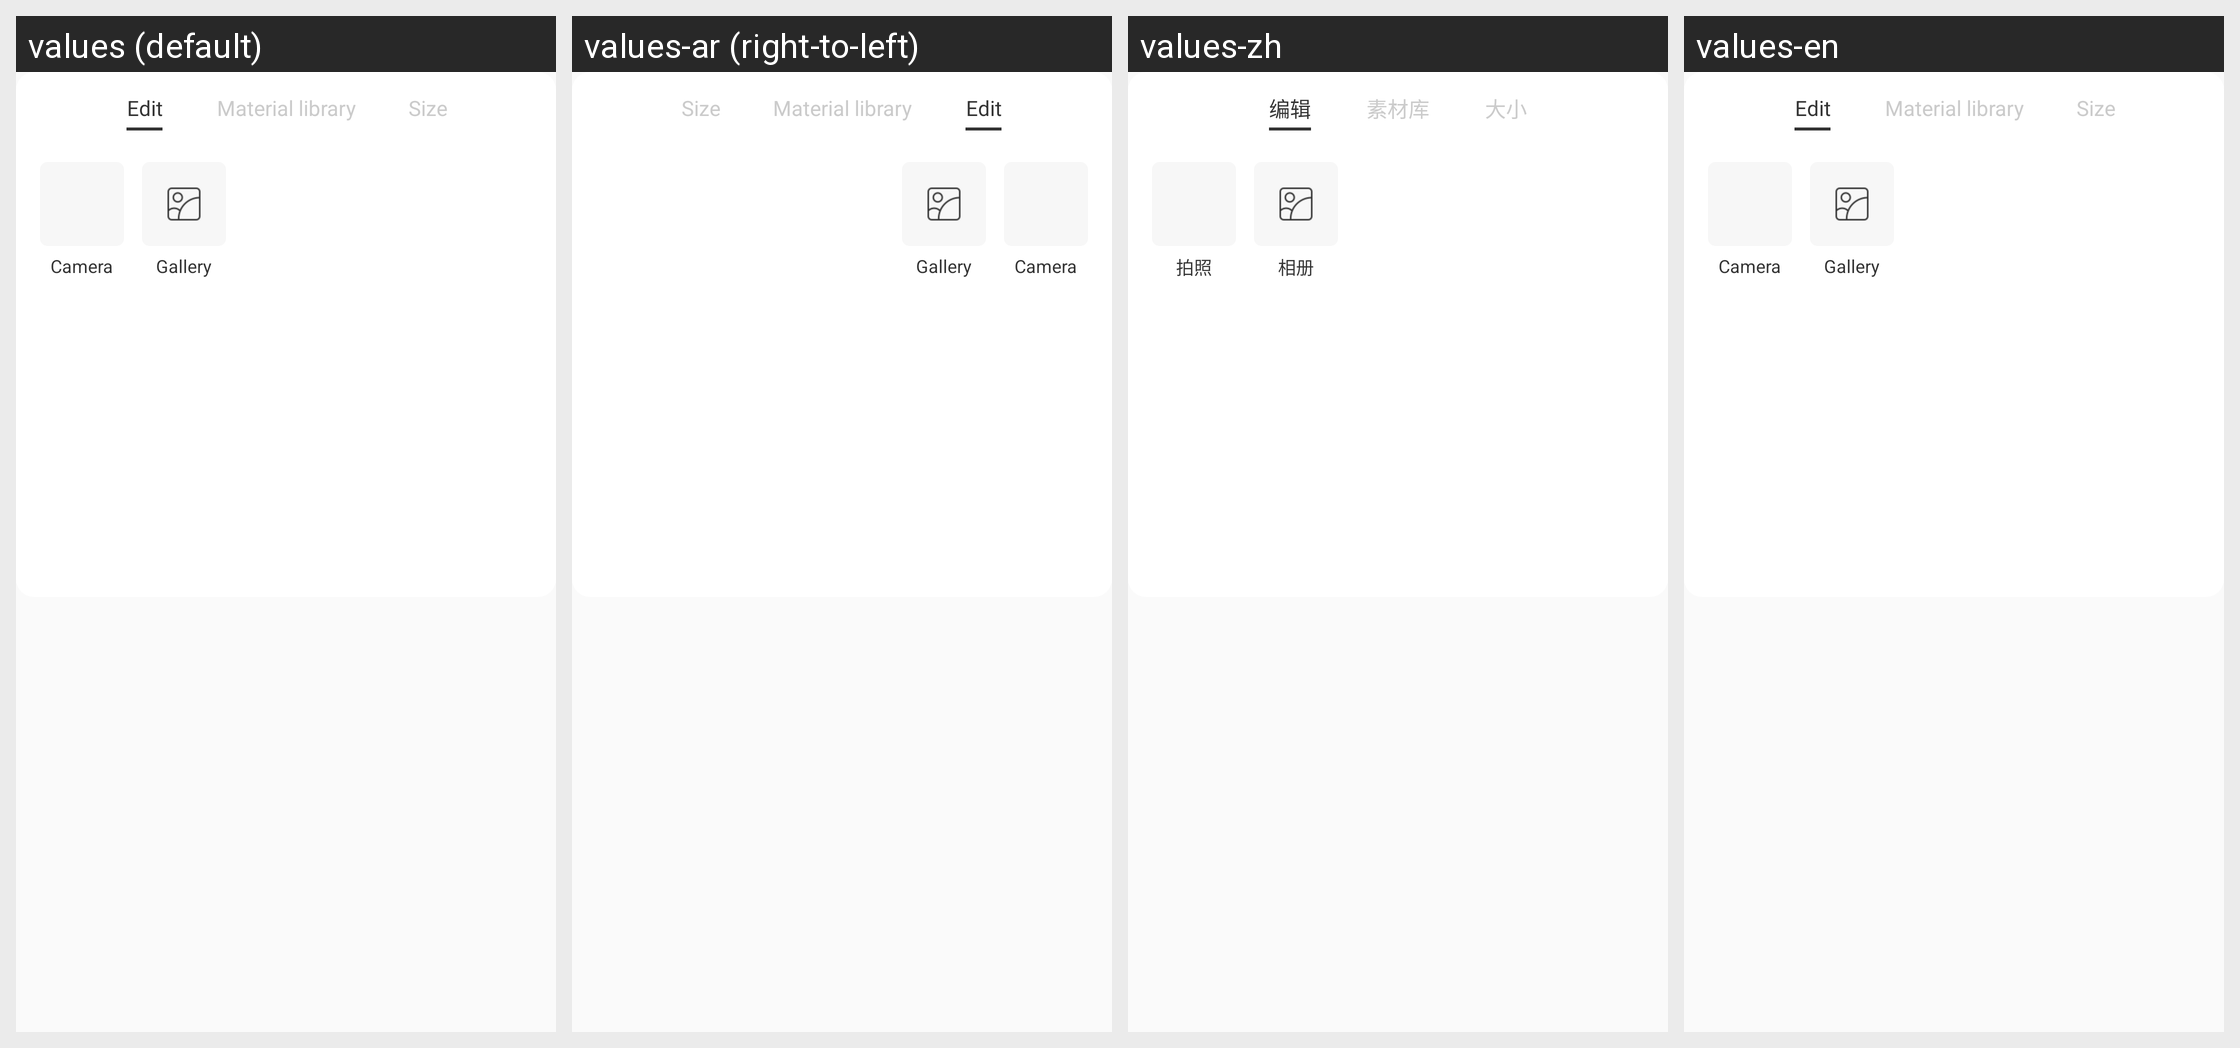

This grid shows one Android layout under several languages. Give, for every string resource on the screen, its name, the default text and each shown locale's text.
Android screen res/layout/dialog_model_main_set_image_item.xml rendered under 4 locales, left to right: values (default), values-ar (right-to-left), values-zh, values-en. Device: Nexus 5 (rendered at 1080×1920; each locale shown at half size, 540×960, under a caption strip naming it); theme AppTheme.
Other locales in the repository, not shown: values-ca, values-cs, values-de, values-fr, values-hi, values-it, values-iw, values-ja, values-pt, values-ru, values-zh-rHK.
Strings drawn on this screen, with the default value and each locale's value (text and hints the layout hard-codes, and strings that could not be matched under every locale, appear in the picture but are not listed):

model_image_edit
  values: Edit
  values-ar: Edit  [not translated; the default value is used]
  values-zh: 编辑
  values-en: Edit

model_image_library
  values: Material library
  values-ar: Material library  [not translated; the default value is used]
  values-zh: 素材库
  values-en: Material library

model_image_size
  values: Size
  values-ar: Size  [not translated; the default value is used]
  values-zh: 大小
  values-en: Size

model_image_photo
  values: Camera
  values-ar: Camera  [not translated; the default value is used]
  values-zh: 拍照
  values-en: Camera

model_image_album
  values: Gallery
  values-ar: Gallery  [not translated; the default value is used]
  values-zh: 相册
  values-en: Gallery
